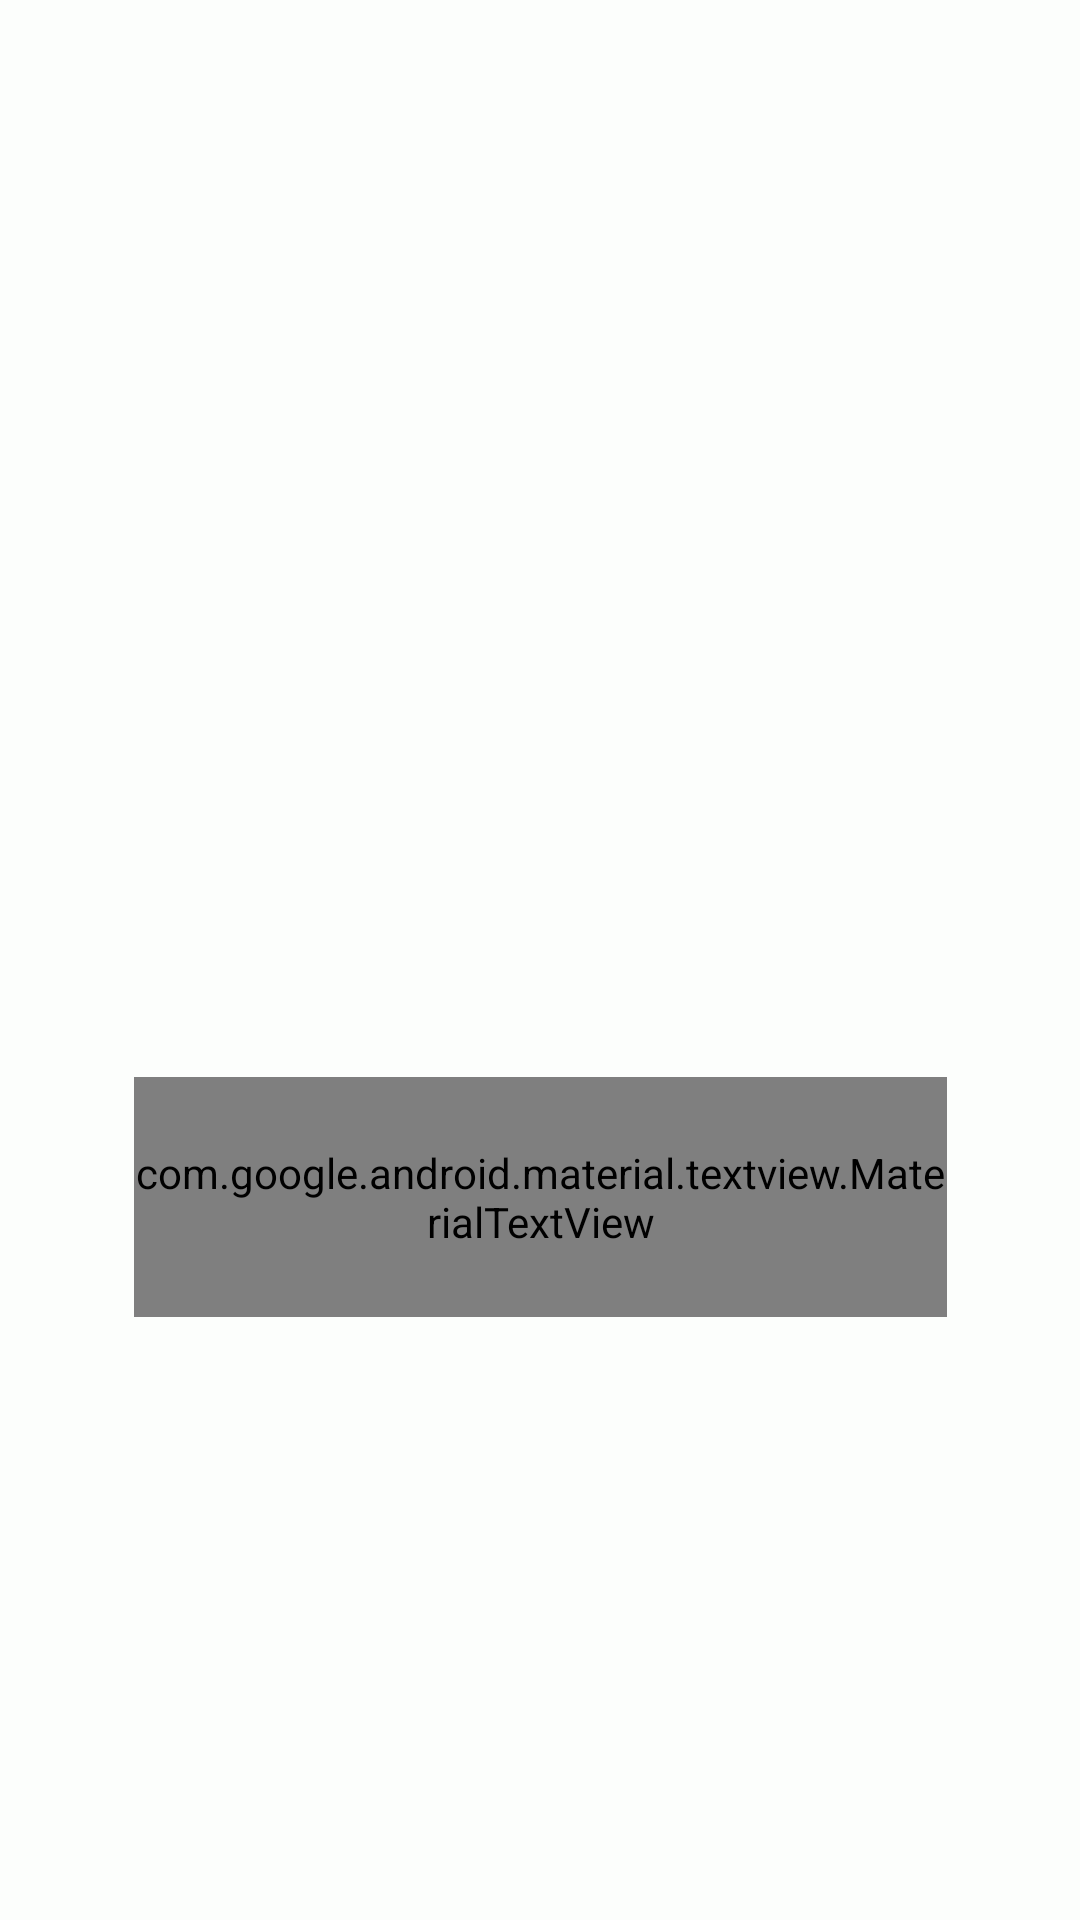

Layout XML and referenced resources for this Android screen:
<!-- AndroidManifest.xml: application theme Theme.MeowSpace -->
<!-- res/layout/fragment_splash.xml -->
<?xml version="1.0" encoding="utf-8"?>
<androidx.constraintlayout.widget.ConstraintLayout xmlns:android="http://schemas.android.com/apk/res/android"
    xmlns:app="http://schemas.android.com/apk/res-auto"
    xmlns:tools="http://schemas.android.com/tools"
    android:layout_width="match_parent"
    android:layout_height="match_parent"
    android:backgroundTint="#FCFEFC"
    android:background="#FCFEFC"
    tools:context=".ui.splashscreen.SplashFragment">

    <ImageView
        android:id="@+id/gifImageView"
        android:layout_width="263dp"
        android:layout_height="191dp"
        android:contentDescription="image"
        android:scaleType="fitCenter"
        android:src="@drawable/catgif"
        app:layout_constraintBottom_toBottomOf="parent"
        app:layout_constraintEnd_toEndOf="parent"
        app:layout_constraintHorizontal_bias="0.472"
        app:layout_constraintStart_toStartOf="parent"
        app:layout_constraintTop_toTopOf="parent"
        app:layout_constraintVertical_bias="0.374" />

    <com.google.android.material.textview.MaterialTextView
        android:layout_width="271dp"
        android:layout_height="80dp"
        android:fontFamily="@font/bangers"
        android:gravity="center"
        android:text="MeowSpace"
        android:textSize="30sp"
        app:layout_constraintBottom_toBottomOf="parent"
        app:layout_constraintEnd_toEndOf="parent"
        app:layout_constraintStart_toStartOf="parent"
        app:layout_constraintTop_toBottomOf="@+id/gifImageView"
        app:layout_constraintVertical_bias="0.0" />

</androidx.constraintlayout.widget.ConstraintLayout>
<!-- resources referenced by this layout -->
<resources>
  <style name="Theme.MeowSpace" parent="Base.Theme.MeowSpace" />
  <style name="Base.Theme.MeowSpace" parent="Theme.Material3.DayNight.NoActionBar">
          
  
          <item name="android:windowIsTranslucent">true</item>
      </style>
</resources>
